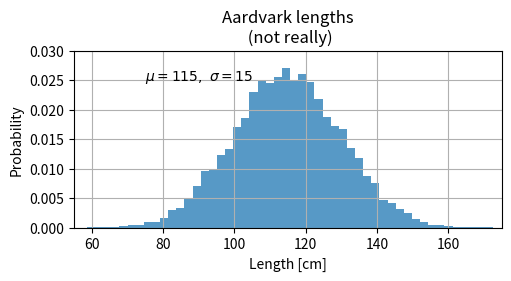
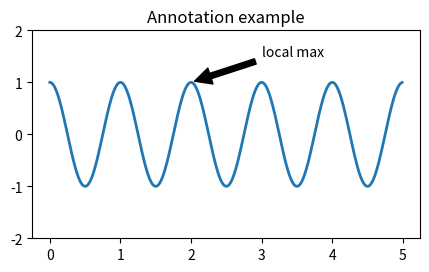
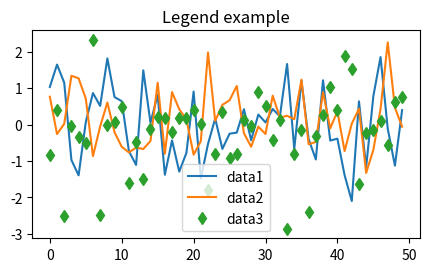

Write the Python code that produced these figures, in order.
import numpy as np
import matplotlib.pyplot as plt


def demo_hist_with_labels_and_text():
    """直方图 + 轴标签/标题/文本 + 数学公式。"""
    mu, sigma = 115, 15
    x = mu + sigma * np.random.randn(10000)

    fig, ax = plt.subplots(figsize=(5, 2.7), layout='constrained')
    n, bins, patches = ax.hist(x, 50, density=True, facecolor='C0', alpha=0.75)

    ax.set_xlabel('Length [cm]')
    ax.set_ylabel('Probability')
    ax.set_title('Aardvark lengths\n (not really)')
    ax.text(75, .025, r'$\mu=115,\ \sigma=15$')
    ax.axis([55, 175, 0, 0.03])
    ax.grid(True)
    return fig


def demo_annotation_on_cosine():
    """注释：在余弦曲线上标出局部最大值。"""
    fig, ax = plt.subplots(figsize=(5, 2.7))
    t = np.arange(0.0, 5.0, 0.01)
    s = np.cos(2 * np.pi * t)
    line, = ax.plot(t, s, lw=2)

    ax.annotate('local max', xy=(2, 1), xytext=(3, 1.5),
                arrowprops=dict(facecolor='black', shrink=0.05))

    ax.set_ylim(-2, 2)
    ax.set_title('Annotation example')
    return fig


def demo_legend_multilines():
    """图例：多曲线/标记 + legend。"""
    rng = np.random.default_rng(2024)
    data1, data2, data3 = rng.normal(size=(3, 50))

    fig, ax = plt.subplots(figsize=(5, 2.7))
    ax.plot(np.arange(len(data1)), data1, label='data1')
    ax.plot(np.arange(len(data2)), data2, label='data2')
    ax.plot(np.arange(len(data3)), data3, 'd', label='data3')
    ax.legend()
    ax.set_title('Legend example')
    return fig


def main():
    demo_hist_with_labels_and_text()
    demo_annotation_on_cosine()
    demo_legend_multilines()
    plt.show()


if __name__ == '__main__':
    main()


